Run: headless pygame with SDL's dummy video driver; simulated clock (each Clock.tick advances the game by its frame time, no real sleeping); random seed 0; keys injected as events and as key.get_pressed() state; mouse plan: one left click at the window centre at the start of phase 2, then a move to the lower-right quarter at the start of phase 3.
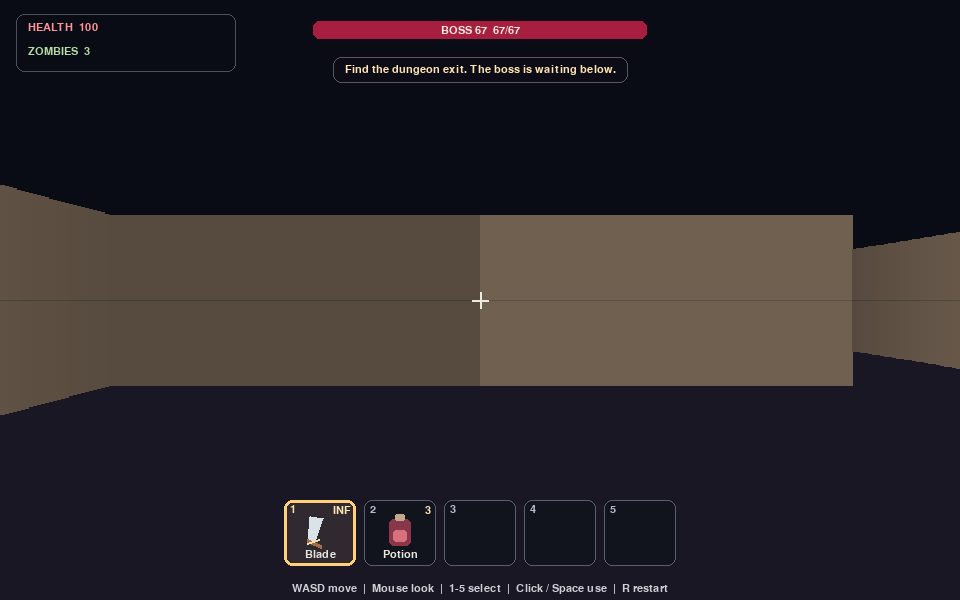
Frame 1 of 4 · flips 1–60 · no input
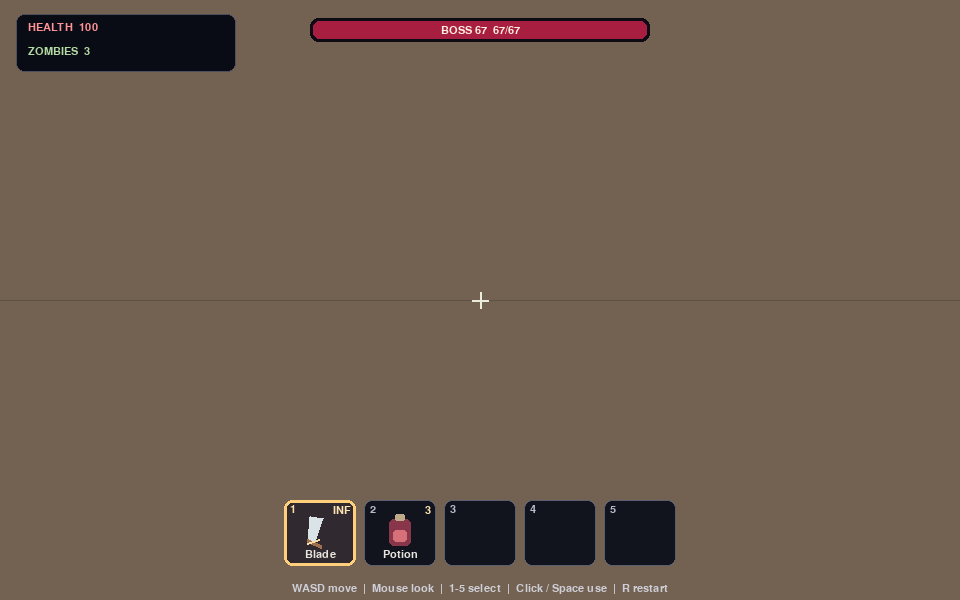
Frame 2 of 4 · flips 61–180 · clicked the window centre · tapped SPACE, RETURN · held RIGHT (→), D
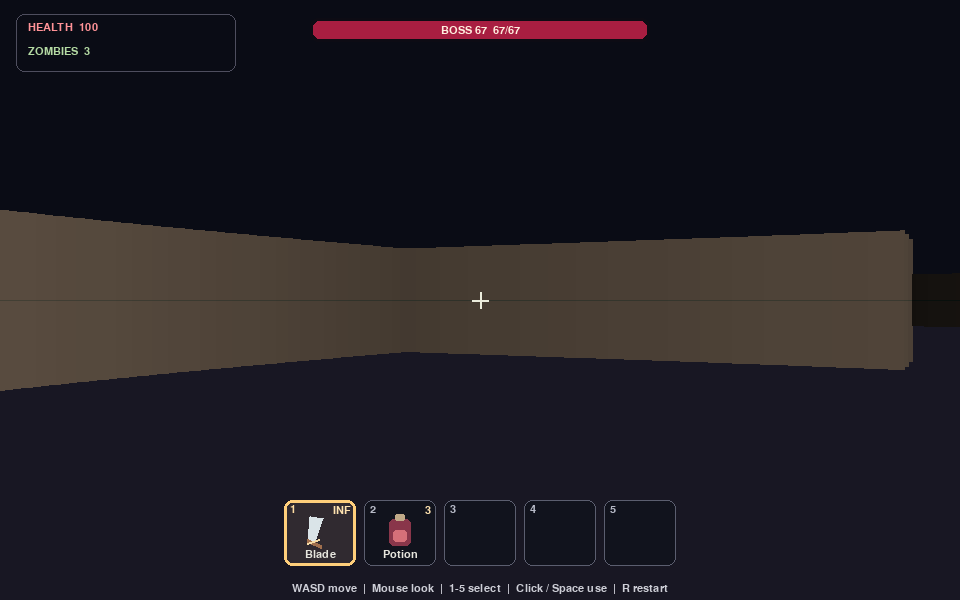
Frame 3 of 4 · flips 181–300 · moved the mouse to the lower-right quarter · held DOWN (↓), S
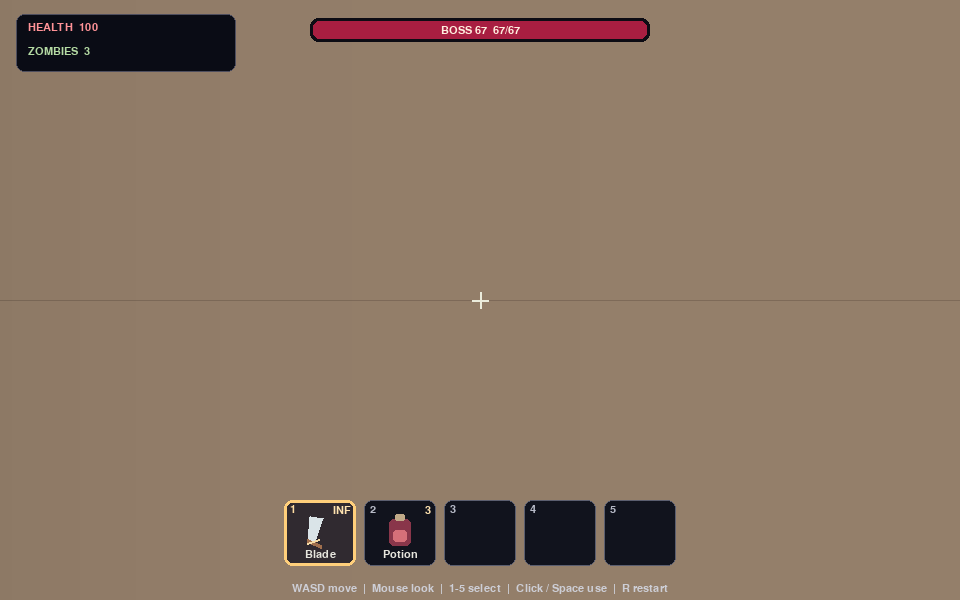
Frame 4 of 4 · flips 301–420 · held LEFT (←), A, UP (↑), W

The pygame program that drew these frames:

"""First-person ray-cast dungeon crawler with zombies and the boss 67."""

from __future__ import annotations

import math
import random
import sys
from dataclasses import dataclass

import pygame as pg

SCREEN_W = 960
SCREEN_H = 600
FPS = 60
FOV = math.pi / 3
MAX_DEPTH = 16
RAY_COUNT = 240
RAY_WIDTH = SCREEN_W // RAY_COUNT
PLAYER_SPEED = 3.2
MOUSE_SENSITIVITY = 0.003
ATTACK_COOLDOWN = 0.35
HOTBAR_SIZE = 5
POTION_HEAL = 40

DUNGEON = (
    "###############",
    "#.....#.......#",
    "#.....#.......#",
    "#.....#.......#",
    "#.............#",
    "###.#######.###",
    "#...#.....#...#",
    "#...#.....#...#",
    "#...#.....#...#",
    "#...###.###...#",
    "#.....#.......#",
    "#.....#.......#",
    "#.....#.......#",
    "#.............#",
    "###############",
)


@dataclass
class Enemy:
    x: float
    y: float
    name: str
    hp: int
    max_hp: int
    boss: bool = False
    alive: bool = True
    attack_timer: float = 0.0
    wander_angle: float = 0.0


class DungeonGame:
    def __init__(self) -> None:
        self.rng = random.Random()
        self.reset()

    def reset(self) -> None:
        self.x, self.y = 2.5, 2.5
        self.angle = 0.0
        self.health = 100
        self.kills = 0
        self.attack_timer = 0.0
        self.attack_flash = 0.0
        self.selected_slot = 0
        self.health_potions = 3
        self.won = False
        self.message = "Find the dungeon exit. The boss is waiting below."
        self.message_timer = 4.0
        self.enemies = [
            Enemy(9.5, 2.5, "Crypt Zombie", 30, 30, wander_angle=2.1),
            Enemy(11.5, 7.5, "Crypt Zombie", 30, 30, wander_angle=4.4),
            Enemy(3.5, 11.5, "Crypt Zombie", 30, 30, wander_angle=0.8),
            Enemy(10.5, 11.5, "67", 67, 67, boss=True),
        ]

    @property
    def living_enemies(self) -> list[Enemy]:
        return [enemy for enemy in self.enemies if enemy.alive]

    def is_wall(self, x: float, y: float) -> bool:
        cell_x, cell_y = int(x), int(y)
        if not (0 <= cell_y < len(DUNGEON) and 0 <= cell_x < len(DUNGEON[cell_y])):
            return True
        return DUNGEON[cell_y][cell_x] == "#"

    def move(self, forward: float, sideways: float, dt: float) -> None:
        dx = (math.cos(self.angle) * forward - math.sin(self.angle) * sideways) * PLAYER_SPEED * dt
        dy = (math.sin(self.angle) * forward + math.cos(self.angle) * sideways) * PLAYER_SPEED * dt
        radius = 0.2
        if not self.is_wall(self.x + dx + math.copysign(radius, dx), self.y):
            self.x += dx
        if not self.is_wall(self.x, self.y + dy + math.copysign(radius, dy)):
            self.y += dy

    def attack(self) -> bool:
        if self.attack_timer > 0 or self.won:
            return False
        self.attack_timer = ATTACK_COOLDOWN
        self.attack_flash = 0.16
        hit_any = False
        for enemy in self.living_enemies:
            dx, dy = enemy.x - self.x, enemy.y - self.y
            distance = math.hypot(dx, dy)
            facing_error = abs((math.atan2(dy, dx) - self.angle + math.pi) % (2 * math.pi) - math.pi)
            if distance <= (1.75 if enemy.boss else 1.45) and facing_error < (0.8 if enemy.boss else 0.65):
                enemy.hp -= 10 if enemy.boss else 15
                hit_any = True
                if enemy.hp <= 0:
                    enemy.alive = False
                    self.kills += 1
                    self.message = f"{enemy.name} defeated!"
                    self.message_timer = 1.8
                else:
                    self.message = f"{enemy.name}: {enemy.hp} HP"
                    self.message_timer = 0.8
                break
        if not hit_any:
            self.message = "Your blade cuts through the dark."
            self.message_timer = 0.45
        return hit_any

    def select_slot(self, slot: int) -> None:
        if 0 <= slot < HOTBAR_SIZE:
            self.selected_slot = slot

    def use_selected_item(self) -> bool:
        if self.won or self.health <= 0:
            return False
        if self.selected_slot == 0:
            return self.attack()
        if self.selected_slot == 1:
            if self.health_potions <= 0:
                self.message = "Your health-potion slot is empty."
                self.message_timer = 1.0
                return False
            if self.health >= 100:
                self.message = "You are already at full health."
                self.message_timer = 1.0
                return False
            self.health_potions -= 1
            self.health = min(100, self.health + POTION_HEAL)
            self.message = f"Health restored. {self.health_potions} potion(s) left."
            self.message_timer = 1.2
            return True
        self.message = "That hotbar slot is empty."
        self.message_timer = 0.8
        return False

    def update(self, dt: float, keys: pg.key.ScancodeWrapper) -> None:
        if self.won:
            return
        self.attack_timer = max(0.0, self.attack_timer - dt)
        self.attack_flash = max(0.0, self.attack_flash - dt)
        self.message_timer = max(0.0, self.message_timer - dt)

        forward = float(keys[pg.K_w] or keys[pg.K_UP]) - float(keys[pg.K_s] or keys[pg.K_DOWN])
        sideways = float(keys[pg.K_d]) - float(keys[pg.K_a])
        if keys[pg.K_LEFT]:
            self.angle -= 1.8 * dt
        if keys[pg.K_RIGHT]:
            self.angle += 1.8 * dt
        if forward or sideways:
            length = math.hypot(forward, sideways)
            self.move(forward / length, sideways / length, dt)

        for enemy in self.living_enemies:
            enemy.attack_timer = max(0.0, enemy.attack_timer - dt)
            distance = math.hypot(enemy.x - self.x, enemy.y - self.y)
            if distance < 0.58:
                if enemy.attack_timer <= 0:
                    self.health -= 20 if enemy.boss else 8
                    enemy.attack_timer = 0.9 if enemy.boss else 1.1
                    self.message = f"{enemy.name} hit you!"
                    self.message_timer = 0.8
                    if self.health <= 0:
                        self.health = 0
                        self.message = "You fell in the dungeon. Press R to try again."
                        self.message_timer = 999
            elif distance < (5.0 if enemy.boss else 4.0):
                dx = (self.x - enemy.x) / distance
                dy = (self.y - enemy.y) / distance
                speed = 0.6 if enemy.boss else 0.42
                new_x = enemy.x + dx * speed * dt
                new_y = enemy.y + dy * speed * dt
                if not self.is_wall(new_x, enemy.y):
                    enemy.x = new_x
                if not self.is_wall(enemy.x, new_y):
                    enemy.y = new_y

        if self.health > 0 and math.hypot(self.x - 7.5, self.y - 13.5) < 0.65:
            if self.living_enemies:
                self.message = "The exit is sealed. Defeat every zombie and boss 67!"
                self.message_timer = 1.0
            else:
                self.won = True
                self.message = "Dungeon cleared! Press R to explore again."


def cast_ray(game: DungeonGame, ray_angle: float) -> float:
    """Grid-step a ray through the dungeon and return wall distance."""
    ray_x, ray_y = math.cos(ray_angle), math.sin(ray_angle)
    map_x, map_y = int(game.x), int(game.y)
    delta_x = abs(1 / ray_x) if abs(ray_x) > 1e-8 else 1e8
    delta_y = abs(1 / ray_y) if abs(ray_y) > 1e-8 else 1e8
    step_x = 1 if ray_x >= 0 else -1
    step_y = 1 if ray_y >= 0 else -1
    side_x = (map_x + 1 - game.x) * delta_x if step_x > 0 else (game.x - map_x) * delta_x
    side_y = (map_y + 1 - game.y) * delta_y if step_y > 0 else (game.y - map_y) * delta_y
    side = 0
    distance = 0.0
    for _ in range(64):
        if side_x < side_y:
            side_x += delta_x
            map_x += step_x
            side = 0
            distance = side_x - delta_x
        else:
            side_y += delta_y
            map_y += step_y
            side = 1
            distance = side_y - delta_y
        if game.is_wall(map_x + 0.001, map_y + 0.001):
            if side:
                distance = side_y - delta_y
            else:
                distance = side_x - delta_x
            break
    return max(0.05, min(distance, MAX_DEPTH))


def draw_world(screen: pg.Surface, game: DungeonGame, font: pg.font.Font, big_font: pg.font.Font) -> None:
    horizon = SCREEN_H // 2
    screen.fill((10, 12, 21))
    pg.draw.rect(screen, (24, 23, 35), (0, horizon, SCREEN_W, horizon))
    depths: list[float] = []
    for ray in range(RAY_COUNT):
        ray_angle = game.angle - FOV / 2 + FOV * ray / RAY_COUNT
        raw_distance = cast_ray(game, ray_angle)
        distance = raw_distance * math.cos(ray_angle - game.angle)
        depths.append(distance)
        wall_height = min(SCREEN_H, int(SCREEN_H / max(distance, 0.1)))
        top = horizon - wall_height // 2
        shade = max(15, 150 - int(distance * 11))
        if math.sin(ray_angle) < 0:
            shade = int(shade * 0.78)
        wall_color = (shade, int(shade * 0.86), int(shade * 0.72))
        rect = pg.Rect(ray * RAY_WIDTH, top, RAY_WIDTH + 1, wall_height)
        pg.draw.rect(screen, wall_color, rect)
        if wall_height > 32:
            seam_color = (max(8, shade - 22), max(8, int(shade * 0.72)), max(8, int(shade * 0.6)))
            pg.draw.line(screen, seam_color, (rect.left, top + wall_height // 2), (rect.right, top + wall_height // 2), 1)

    sprites = sorted(
        game.living_enemies,
        key=lambda enemy: math.hypot(enemy.x - game.x, enemy.y - game.y),
        reverse=True,
    )
    for enemy in sprites:
        dx, dy = enemy.x - game.x, enemy.y - game.y
        distance = math.hypot(dx, dy)
        relative_angle = (math.atan2(dy, dx) - game.angle + math.pi) % (2 * math.pi) - math.pi
        if abs(relative_angle) > FOV / 2 + 0.3 or distance < 0.1:
            continue
        screen_x = int((0.5 + relative_angle / FOV) * SCREEN_W)
        size = min(SCREEN_H, int(SCREEN_H * (0.65 if enemy.boss else 0.48) / distance))
        center_y = horizon + int(SCREEN_H * 0.08 / distance)
        sprite_rect = pg.Rect(screen_x - size // 3, center_y - size // 2, size * 2 // 3, size)
        ray_index = min(RAY_COUNT - 1, max(0, screen_x // RAY_WIDTH))
        if distance >= depths[ray_index]:
            continue
        if enemy.boss:
            body_color = (125, 29, 66)
            pg.draw.ellipse(screen, (48, 10, 32), sprite_rect.inflate(size // 3, size // 10))
            pg.draw.rect(screen, body_color, sprite_rect, border_radius=max(3, size // 8))
            pg.draw.rect(screen, (224, 56, 103), (sprite_rect.x + size // 8, sprite_rect.y + size // 8, size // 2, size // 5), border_radius=6)
            for eye_x in (sprite_rect.x + size // 5, sprite_rect.right - size // 5):
                pg.draw.circle(screen, (255, 218, 98), (eye_x, sprite_rect.y + size // 3), max(2, size // 18))
            label = big_font.render("67", True, (255, 226, 120))
            screen.blit(label, label.get_rect(center=(screen_x, sprite_rect.y - size // 10)))
            bar_width = size * 2 // 3
            pg.draw.rect(screen, (25, 16, 25), (sprite_rect.x, sprite_rect.y - 13, bar_width, 7))
            pg.draw.rect(screen, (221, 42, 75), (sprite_rect.x, sprite_rect.y - 13, int(bar_width * enemy.hp / enemy.max_hp), 7))
        else:
            pg.draw.ellipse(screen, (30, 43, 34), sprite_rect.inflate(size // 4, size // 12))
            pg.draw.rect(screen, (65, 110, 67), sprite_rect, border_radius=max(2, size // 7))
            pg.draw.rect(screen, (105, 145, 83), (sprite_rect.x + size // 9, sprite_rect.y + size // 10, size * 4 // 9, size // 4), border_radius=5)
            eye_y = sprite_rect.y + size // 3
            for eye_x in (sprite_rect.x + size // 5, sprite_rect.right - size // 5):
                pg.draw.circle(screen, (255, 71, 51), (eye_x, eye_y), max(2, size // 20))

    if game.attack_flash > 0:
        blade = pg.Rect(SCREEN_W // 2 + 30, SCREEN_H // 2 - 60, 12, 112)
        pg.draw.polygon(screen, (208, 222, 230), [blade.midtop, blade.topright, blade.midbottom, blade.bottomleft])
        pg.draw.line(screen, (255, 240, 178), blade.midtop, blade.midbottom, 2)

    draw_hud(screen, game, font)
    if game.message_timer > 0:
        message = font.render(game.message, True, (255, 230, 178))
        box = message.get_rect(center=(SCREEN_W // 2, 70)).inflate(24, 14)
        pg.draw.rect(screen, (11, 12, 22), box, border_radius=8)
        pg.draw.rect(screen, (98, 79, 104), box, 1, border_radius=8)
        screen.blit(message, message.get_rect(center=box.center))
    if game.won or game.health <= 0:
        overlay = pg.Surface((SCREEN_W, SCREEN_H), pg.SRCALPHA)
        overlay.fill((5, 6, 12, 190))
        screen.blit(overlay, (0, 0))
        title = big_font.render("DUNGEON CLEARED" if game.won else "YOU WERE LOST", True, (173, 246, 205) if game.won else (255, 125, 140))
        subtitle = font.render("Press R to play again", True, (235, 231, 220))
        screen.blit(title, title.get_rect(center=(SCREEN_W // 2, SCREEN_H // 2 - 20)))
        screen.blit(subtitle, subtitle.get_rect(center=(SCREEN_W // 2, SCREEN_H // 2 + 28)))


def draw_hud(screen: pg.Surface, game: DungeonGame, font: pg.font.Font) -> None:
    panel = pg.Rect(16, 14, 220, 58)
    pg.draw.rect(screen, (10, 12, 21), panel, border_radius=8)
    pg.draw.rect(screen, (78, 78, 94), panel, 1, border_radius=8)
    screen.blit(font.render(f"HEALTH  {game.health}", True, (255, 146, 151)), (28, 22))
    screen.blit(font.render(f"ZOMBIES  {sum(not e.boss for e in game.living_enemies)}", True, (180, 218, 163)), (28, 46))
    boss = next((enemy for enemy in game.living_enemies if enemy.boss), None)
    if boss is not None:
        boss_bar = pg.Rect(SCREEN_W // 2 - 170, 18, 340, 24)
        pg.draw.rect(screen, (13, 12, 20), boss_bar, border_radius=8)
        ratio = boss.hp / boss.max_hp
        fill = pg.Rect(boss_bar.x + 3, boss_bar.y + 3, int((boss_bar.width - 6) * ratio), boss_bar.height - 6)
        pg.draw.rect(screen, (168, 30, 65), fill, border_radius=6)
        label = font.render(f"BOSS 67  {boss.hp}/67", True, (255, 239, 223))
        screen.blit(label, label.get_rect(center=boss_bar.center))
    cross = SCREEN_W // 2, SCREEN_H // 2
    pg.draw.line(screen, (235, 236, 220), (cross[0] - 8, cross[1]), (cross[0] + 8, cross[1]), 2)
    pg.draw.line(screen, (235, 236, 220), (cross[0], cross[1] - 8), (cross[0], cross[1] + 8), 2)
    draw_hotbar(screen, game, font)
    hint = font.render("WASD move  |  Mouse look  |  1-5 select  |  Click / Space use  |  R restart", True, (205, 206, 214))
    screen.blit(hint, hint.get_rect(center=(SCREEN_W // 2, SCREEN_H - 12)))


def draw_hotbar(screen: pg.Surface, game: DungeonGame, font: pg.font.Font) -> None:
    slot_width = 72
    slot_height = 66
    gap = 8
    total_width = HOTBAR_SIZE * slot_width + (HOTBAR_SIZE - 1) * gap
    start_x = (SCREEN_W - total_width) // 2
    top = SCREEN_H - slot_height - 34
    labels = ("Blade", "Potion", "", "", "")

    for index in range(HOTBAR_SIZE):
        x = start_x + index * (slot_width + gap)
        slot = pg.Rect(x, top, slot_width, slot_height)
        selected = index == game.selected_slot
        fill = (48, 42, 48) if selected else (17, 19, 29)
        border = (255, 207, 123) if selected else (91, 94, 111)
        pg.draw.rect(screen, fill, slot, border_radius=8)
        pg.draw.rect(screen, border, slot, 3 if selected else 1, border_radius=8)
        screen.blit(font.render(str(index + 1), True, (255, 221, 161) if selected else (184, 187, 200)), (x + 6, top + 4))

        if index == 0:
            blade_points = [(x + 26, top + 16), (x + 39, top + 18), (x + 30, top + 44), (x + 24, top + 40)]
            pg.draw.polygon(screen, (218, 228, 232), blade_points)
            pg.draw.line(screen, (160, 111, 77), (x + 23, top + 40), (x + 37, top + 46), 4)
            pg.draw.line(screen, (246, 220, 166), (x + 23, top + 43), (x + 35, top + 39), 2)
            count = "INF"
        elif index == 1:
            bottle = pg.Rect(x + 25, top + 19, 22, 27)
            pg.draw.rect(screen, (137, 54, 74), bottle, border_radius=5)
            pg.draw.rect(screen, (214, 112, 121), (x + 29, top + 30, 14, 12), border_radius=3)
            pg.draw.rect(screen, (192, 169, 136), (x + 31, top + 14, 10, 7), border_radius=2)
            count = str(game.health_potions)
        else:
            count = ""

        label = font.render(labels[index], True, (230, 229, 221))
        screen.blit(label, label.get_rect(center=(slot.centerx, top + 54)))
        if count:
            count_text = font.render(count, True, (255, 227, 176))
            screen.blit(count_text, count_text.get_rect(topright=(slot.right - 5, top + 5)))


def main() -> int:
    pg.init()
    pg.display.set_caption("Dungeon 67: The Crypt Below")
    screen = pg.display.set_mode((SCREEN_W, SCREEN_H))
    clock = pg.time.Clock()
    font = pg.font.SysFont("consolas", 17)
    big_font = pg.font.SysFont("consolas", 44, bold=True)
    game = DungeonGame()
    pg.mouse.set_visible(False)
    pg.event.set_grab(True)
    running = True
    while running:
        dt = min(clock.tick(FPS) / 1000.0, 0.05)
        for event in pg.event.get():
            if event.type == pg.QUIT:
                running = False
            elif event.type == pg.KEYDOWN:
                if event.key == pg.K_ESCAPE:
                    running = False
                elif event.key == pg.K_r:
                    game.reset()
                elif event.key in (pg.K_1, pg.K_2, pg.K_3, pg.K_4, pg.K_5):
                    game.select_slot(event.key - pg.K_1)
                elif event.key == pg.K_SPACE:
                    game.use_selected_item()
            elif event.type == pg.MOUSEMOTION:
                game.angle += event.rel[0] * MOUSE_SENSITIVITY
            elif event.type == pg.MOUSEBUTTONDOWN and event.button in (1, 3):
                game.use_selected_item()

        game.update(dt, pg.key.get_pressed())
        draw_world(screen, game, font, big_font)
        pg.display.flip()

    pg.event.set_grab(False)
    pg.mouse.set_visible(True)
    pg.quit()
    return 0


if __name__ == "__main__":
    sys.exit(main())
